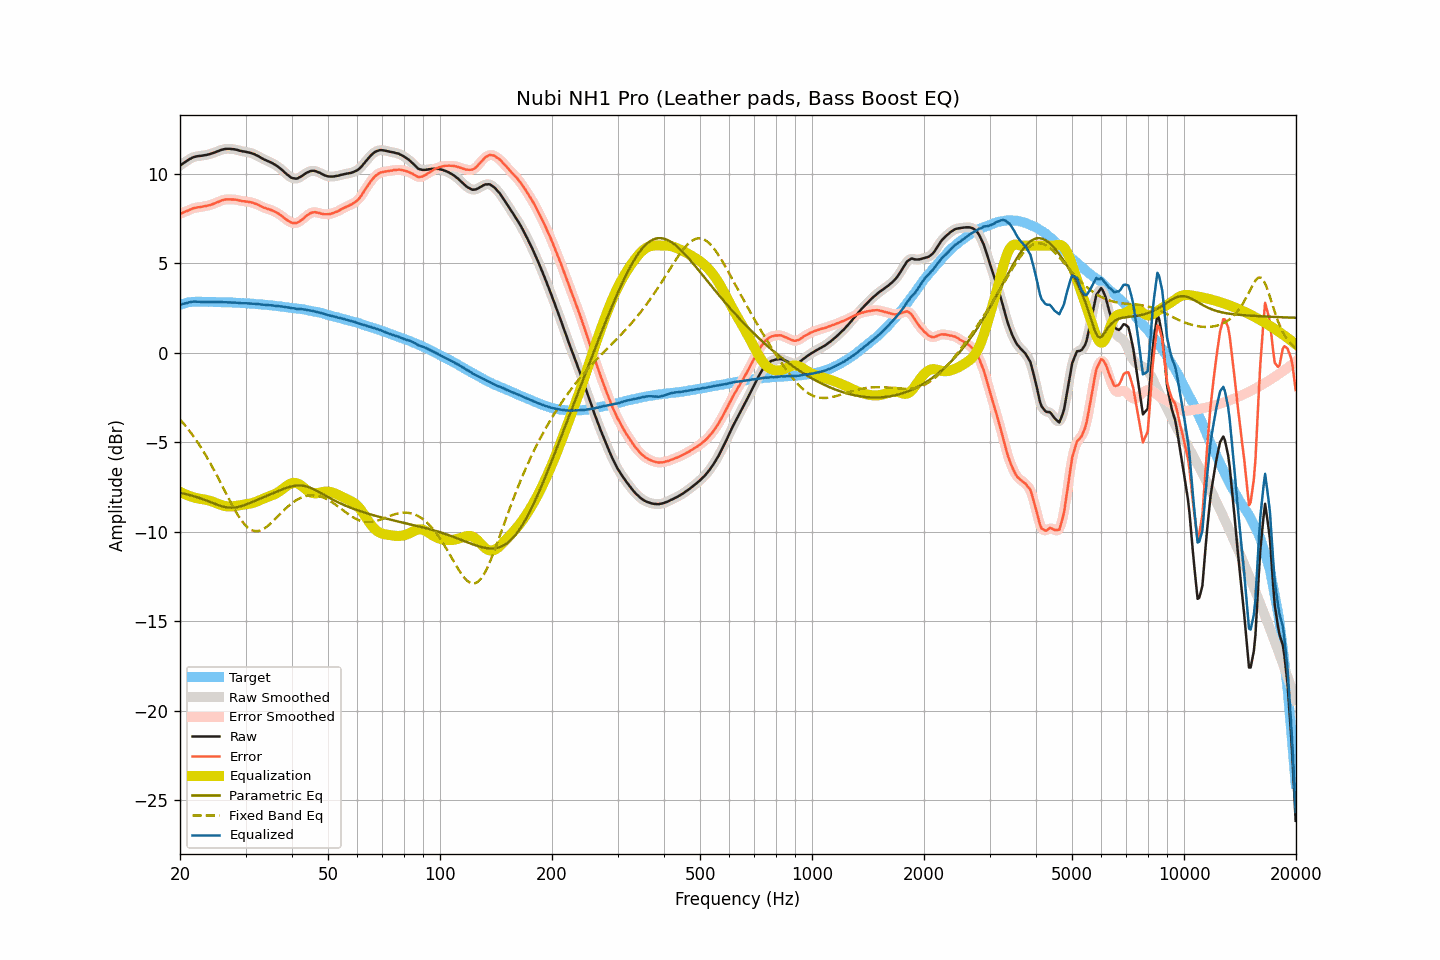

Source data for this figure (header and first rows):
frequency, raw, smoothed, error, error_smoothed, equalization, parametric_eq, fixed_band_eq, equalized_raw, equalized_smoothed, target
20.00, 10.47, 10.47, 7.78, 7.78, -7.77, -7.83, -3.72, 2.70, 2.70, 2.69
20.20, 10.53, 10.54, 7.81, 7.82, -7.82, -7.84, -3.83, 2.72, 2.72, 2.72
20.40, 10.60, 10.60, 7.85, 7.85, -7.86, -7.86, -3.93, 2.74, 2.74, 2.75
20.61, 10.66, 10.66, 7.89, 7.89, -7.90, -7.88, -4.04, 2.76, 2.76, 2.77
20.81, 10.72, 10.73, 7.93, 7.93, -7.94, -7.90, -4.14, 2.79, 2.79, 2.80
21.02, 10.78, 10.78, 7.96, 7.96, -7.97, -7.93, -4.26, 2.81, 2.81, 2.83
21.23, 10.84, 10.84, 8.01, 8.00, -8.01, -7.95, -4.37, 2.84, 2.83, 2.84
21.44, 10.88, 10.89, 8.04, 8.04, -8.04, -7.97, -4.49, 2.85, 2.85, 2.85
21.66, 10.93, 10.93, 8.08, 8.08, -8.07, -8.00, -4.62, 2.86, 2.86, 2.85
21.87, 10.96, 10.96, 8.11, 8.10, -8.09, -8.03, -4.74, 2.87, 2.87, 2.85
22.09, 10.98, 10.99, 8.12, 8.12, -8.12, -8.05, -4.87, 2.87, 2.87, 2.86
22.31, 11.00, 11.00, 8.14, 8.14, -8.14, -8.08, -5.01, 2.87, 2.86, 2.86
22.54, 11.01, 11.01, 8.15, 8.15, -8.15, -8.11, -5.14, 2.86, 2.86, 2.86
22.76, 11.02, 11.02, 8.16, 8.17, -8.17, -8.14, -5.28, 2.85, 2.85, 2.86
22.99, 11.03, 11.03, 8.18, 8.18, -8.18, -8.17, -5.43, 2.85, 2.85, 2.85
23.22, 11.05, 11.05, 8.20, 8.20, -8.20, -8.21, -5.57, 2.86, 2.85, 2.85
23.45, 11.06, 11.06, 8.21, 8.22, -8.21, -8.24, -5.72, 2.85, 2.85, 2.85
23.69, 11.08, 11.08, 8.23, 8.23, -8.23, -8.28, -5.88, 2.85, 2.85, 2.85
23.92, 11.10, 11.10, 8.25, 8.25, -8.26, -8.31, -6.03, 2.85, 2.85, 2.85
24.16, 11.13, 11.13, 8.28, 8.28, -8.28, -8.35, -6.20, 2.85, 2.85, 2.86
24.40, 11.16, 11.16, 8.31, 8.31, -8.31, -8.38, -6.36, 2.85, 2.85, 2.86
24.65, 11.19, 11.19, 8.35, 8.34, -8.35, -8.42, -6.53, 2.85, 2.85, 2.85
24.89, 11.22, 11.23, 8.38, 8.38, -8.38, -8.45, -6.69, 2.84, 2.84, 2.84
25.14, 11.26, 11.26, 8.42, 8.42, -8.42, -8.48, -6.87, 2.84, 2.84, 2.84
25.39, 11.29, 11.30, 8.45, 8.45, -8.46, -8.52, -7.04, 2.84, 2.84, 2.84
25.65, 11.33, 11.33, 8.49, 8.49, -8.49, -8.55, -7.21, 2.84, 2.84, 2.84
25.91, 11.36, 11.36, 8.53, 8.53, -8.52, -8.57, -7.39, 2.84, 2.84, 2.83
26.16, 11.38, 11.38, 8.55, 8.56, -8.55, -8.60, -7.57, 2.84, 2.84, 2.83
26.43, 11.40, 11.40, 8.57, 8.57, -8.57, -8.62, -7.74, 2.84, 2.84, 2.83
26.69, 11.41, 11.41, 8.59, 8.58, -8.58, -8.63, -7.92, 2.83, 2.83, 2.83
26.96, 11.41, 11.41, 8.59, 8.59, -8.59, -8.65, -8.09, 2.82, 2.83, 2.83
27.23, 11.41, 11.41, 8.59, 8.59, -8.59, -8.65, -8.27, 2.82, 2.82, 2.82
27.50, 11.40, 11.40, 8.58, 8.58, -8.59, -8.66, -8.44, 2.81, 2.82, 2.82
27.77, 11.39, 11.39, 8.58, 8.58, -8.58, -8.65, -8.60, 2.81, 2.81, 2.81
28.05, 11.38, 11.38, 8.57, 8.57, -8.57, -8.65, -8.77, 2.81, 2.81, 2.81
28.33, 11.36, 11.36, 8.56, 8.56, -8.55, -8.63, -8.92, 2.81, 2.81, 2.80
28.62, 11.34, 11.34, 8.55, 8.54, -8.54, -8.62, -9.07, 2.80, 2.80, 2.80
28.90, 11.31, 11.31, 8.52, 8.52, -8.53, -8.60, -9.21, 2.79, 2.79, 2.80
29.19, 11.29, 11.29, 8.51, 8.50, -8.51, -8.57, -9.34, 2.78, 2.78, 2.78
29.48, 11.27, 11.27, 8.48, 8.49, -8.50, -8.55, -9.46, 2.78, 2.78, 2.79
29.78, 11.26, 11.26, 8.48, 8.48, -8.48, -8.52, -9.57, 2.78, 2.78, 2.78
30.08, 11.24, 11.24, 8.46, 8.46, -8.47, -8.48, -9.67, 2.77, 2.77, 2.78
30.38, 11.22, 11.22, 8.46, 8.46, -8.45, -8.45, -9.75, 2.77, 2.77, 2.77
30.68, 11.20, 11.20, 8.44, 8.44, -8.44, -8.41, -9.82, 2.76, 2.76, 2.76
30.99, 11.18, 11.18, 8.43, 8.43, -8.42, -8.38, -9.88, 2.76, 2.76, 2.75
31.30, 11.15, 11.15, 8.40, 8.40, -8.40, -8.34, -9.92, 2.76, 2.76, 2.75
31.61, 11.12, 11.12, 8.37, 8.37, -8.37, -8.30, -9.95, 2.75, 2.75, 2.75
31.93, 11.07, 11.08, 8.34, 8.34, -8.34, -8.26, -9.96, 2.74, 2.74, 2.74
32.24, 11.03, 11.03, 8.31, 8.31, -8.30, -8.22, -9.97, 2.73, 2.73, 2.72
32.57, 10.99, 10.99, 8.27, 8.27, -8.26, -8.19, -9.95, 2.73, 2.72, 2.72
32.89, 10.93, 10.93, 8.21, 8.22, -8.22, -8.15, -9.93, 2.71, 2.71, 2.72
33.22, 10.88, 10.88, 8.18, 8.17, -8.18, -8.11, -9.89, 2.70, 2.70, 2.71
33.55, 10.83, 10.83, 8.13, 8.13, -8.14, -8.07, -9.84, 2.69, 2.69, 2.70
33.89, 10.79, 10.79, 8.10, 8.10, -8.11, -8.03, -9.78, 2.68, 2.68, 2.69
34.23, 10.75, 10.75, 8.07, 8.07, -8.07, -7.99, -9.72, 2.68, 2.68, 2.69
34.57, 10.71, 10.71, 8.04, 8.04, -8.04, -7.96, -9.65, 2.67, 2.67, 2.67
34.92, 10.67, 10.67, 8.01, 8.01, -8.01, -7.92, -9.57, 2.67, 2.67, 2.66
35.27, 10.63, 10.63, 7.98, 7.98, -7.97, -7.88, -9.49, 2.66, 2.66, 2.66
35.62, 10.58, 10.58, 7.94, 7.94, -7.94, -7.84, -9.40, 2.65, 2.65, 2.64
35.97, 10.53, 10.53, 7.90, 7.90, -7.89, -7.80, -9.31, 2.64, 2.64, 2.63
... 635 more rows
